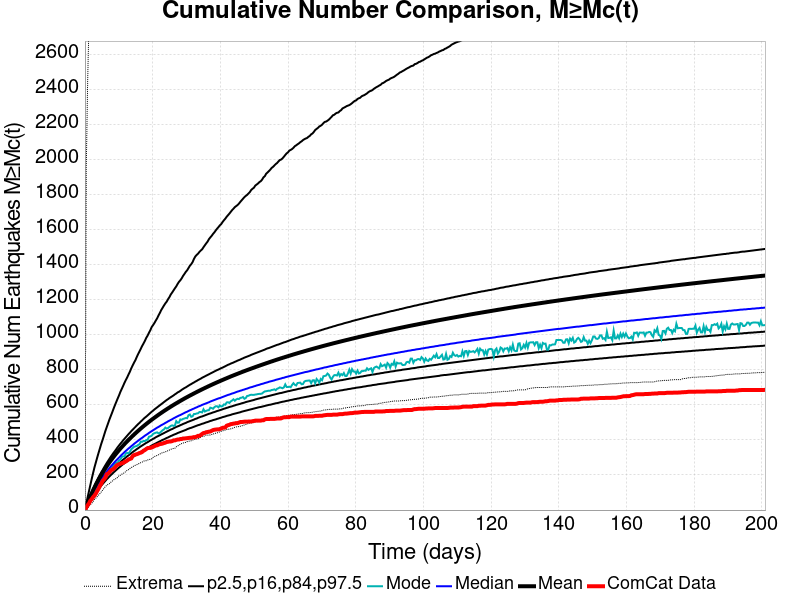

Values plotted in this chart, from the file beside it:
Time (days), ComCat Data, Simulation Mean, Simulation Median, Simulation Mode, Simulation Minimum, Simulation Maximum, 2.5 %-ile, 16 %-ile, 84 %-ile, 97.5 %-ile
0.0, 0.0, 0.0, 0.0, 0.0, 0.0, 0.0, 0.0, 0.0, 0.0, 0.0
0.4026, 15.0, 20.93, 19.0, 19.0, 3.0, 1965, 10.0, 14.0, 25.0, 37.0
0.8052, 28.0, 41.01, 37.0, 36.0, 11.0, 2455, 24.0, 30.0, 46.0, 74.0
1.208, 38.0, 60.13, 54.0, 53.0, 22.0, 2799, 37.0, 45.0, 67.0, 109.0
1.61, 54.0, 78.5, 70.0, 67.0, 31.0, 3045, 51.0, 60.0, 86.0, 144.0
2.013, 63.0, 96.08, 86.0, 81.0, 39.0, 3305, 63.0, 73.0, 104.0, 179.0
2.416, 74.0, 112.9, 100.0, 96.0, 48.0, 3505, 75.0, 87.0, 122.0, 212.0
2.818, 83.0, 129.1, 115.0, 108.0, 61.0, 3774, 87.0, 99.0, 139.0, 244.0
3.221, 94.0, 144.5, 128.0, 123.0, 68.0, 4030, 98.0, 112.0, 156.0, 272.0
3.624, 109.0, 159.2, 141.0, 133.0, 77.0, 4251, 109.0, 123.0, 171.0, 300.0
4.026, 122.0, 173.5, 154.0, 145.0, 86.0, 4434, 120.0, 135.0, 187.0, 327.0
4.429, 138.0, 187.5, 166.0, 158.0, 94.0, 4559, 130.0, 146.0, 201.0, 353.0
4.831, 151.0, 201, 177.0, 170.0, 104.0, 4669, 140.0, 156.0, 216.0, 379.0
5.234, 167.0, 213.9, 189.0, 178.0, 114.0, 4879, 149.0, 166.0, 229.0, 402.0
5.637, 175.0, 226.3, 199.0, 195.0, 124.0, 5174, 158.0, 176.0, 243.0, 427.0
6.039, 186.0, 238.5, 210.0, 203.0, 135.0, 5389, 167.0, 186.0, 256.0, 452.0
6.442, 205.0, 250.3, 220.0, 210.0, 141.0, 5566, 176.0, 195.0, 269.0, 474.0
6.845, 209.0, 261.6, 230.0, 220.0, 147.0, 5730, 184.0, 204.0, 281.0, 496.0
7.247, 216.0, 272.6, 240.0, 226.0, 151.0, 5866, 192.0, 212.0, 293.0, 518.0
7.65, 227.0, 283.3, 249.0, 236.0, 159.0, 5981, 200.0, 221.0, 305.0, 538.0
8.052, 231.0, 293.8, 258.0, 241.0, 165.0, 6092, 207.0, 229.0, 316.0, 558.0
8.455, 236.0, 303.9, 267.0, 256.0, 172.0, 6702, 215.0, 237.0, 327.0, 579.0
8.858, 243.0, 313.8, 276.0, 265.0, 178.0, 7356, 222.0, 245.0, 337.0, 599.0
9.26, 253.0, 323.5, 284.0, 270.0, 180.0, 7763, 229.0, 252.0, 348.0, 618.0
9.663, 259.0, 332.9, 292.0, 271.0, 187.0, 8085, 236.0, 260.0, 359.0, 637.0
10.07, 262.0, 342.1, 300.0, 283.0, 197.0, 8407, 243.0, 267.0, 369.0, 655.0
10.47, 264.0, 351.1, 308.0, 289.0, 199.0, 8680, 249.0, 274.0, 379.0, 675.0
10.87, 268.0, 359.9, 316.0, 303.0, 205.0, 8900, 256.0, 281.0, 388.0, 692.0
11.27, 269.0, 368.5, 323.0, 307.0, 209.0, 9132, 262.0, 288.0, 398.0, 709.0
11.68, 275.0, 376.9, 331.0, 307.0, 213.0, 9303, 268.0, 294.0, 407.0, 727.0
12.08, 278.0, 385.1, 338.0, 323.0, 221.0, 9434, 274.0, 301.0, 416.0, 743.0
12.48, 283.0, 393.1, 345.0, 327.0, 227.0, 9554, 280.0, 307.0, 425.0, 758.0
12.88, 289.0, 401, 352.0, 324.0, 231.0, 9686, 286.0, 313.0, 434.0, 775.0
13.29, 292.0, 408.6, 358.0, 334.0, 238.0, 9793, 292.0, 319.0, 442.0, 791.0
13.69, 295.0, 416.3, 365.0, 347.0, 243.0, 9889, 297.0, 325.0, 451.0, 810.0
14.09, 309.0, 423.8, 371.0, 354.0, 247.0, 10007, 302.0, 331.0, 459.0, 826.0
14.49, 314.0, 431.1, 378.0, 361.0, 253.0, 10099, 308.0, 337.0, 467.0, 842.0
14.9, 317.0, 438.4, 384.0, 364.0, 256.0, 10184, 313.0, 342.0, 475.0, 856.0
15.3, 319.0, 445.5, 390.0, 366.0, 259.0, 10272, 318.0, 348.0, 483.0, 874.0
15.7, 322.0, 452.5, 396.0, 372.0, 263.0, 10349, 323.0, 353.0, 491.0, 891.0
16.1, 326.0, 459.3, 402.0, 376.0, 267.0, 10426, 328.0, 359.0, 498.0, 906.0
16.51, 328.0, 466.1, 408.0, 391.0, 271.0, 10494, 333.0, 364.0, 506.0, 922.0
16.91, 332.0, 472.7, 413.0, 390.0, 274.0, 10568, 337.0, 369.0, 513.0, 938.0
17.31, 339.0, 479.2, 419.0, 395.0, 280.0, 10639, 342.0, 374.0, 521.0, 952.0
17.72, 343.0, 485.6, 425.0, 394.0, 281.0, 10689, 347.0, 379.0, 528.0, 967.0
18.12, 349.0, 491.9, 430.0, 400.0, 282.0, 10748, 351.0, 384.0, 534.0, 984.0
18.52, 354.0, 498.1, 435.0, 402.0, 286.0, 10800, 356.0, 388.0, 541.0, 997.0
18.92, 355.0, 504.3, 441.0, 419.0, 288.0, 10869, 360.0, 393.0, 548.0, 1013
19.33, 355.0, 510.3, 446.0, 421.0, 291.0, 10924, 364.0, 398.0, 555.0, 1028
19.73, 358.0, 516.2, 451.0, 425.0, 293.0, 10971, 369.0, 402.0, 562.0, 1046
20.13, 361.0, 522, 456.0, 435.0, 301.0, 11020, 373.0, 407.0, 568.0, 1057
20.53, 365.0, 527.7, 461.0, 439.0, 306.0, 11080, 377.0, 411.0, 575.0, 1069
20.94, 369.0, 533.4, 466.0, 442.0, 309.0, 11121, 381.0, 416.0, 581.0, 1083
21.34, 370.0, 539, 471.0, 444.0, 312.0, 11165, 385.0, 420.0, 587.0, 1096
21.74, 374.0, 544.5, 475.0, 438.0, 316.0, 11202, 389.0, 424.0, 593.0, 1112
22.14, 377.0, 550, 480.0, 441.0, 320.0, 11235, 393.0, 428.0, 599.0, 1127
22.55, 378.0, 555.3, 485.0, 449.0, 325.0, 11288, 397.0, 432.0, 605.0, 1143
22.95, 380.0, 560.6, 489.0, 456.0, 328.0, 11331, 401.0, 436.0, 611.0, 1156
23.35, 383.0, 565.8, 493.0, 461.0, 330.0, 11425, 404.0, 440.0, 617.0, 1169
23.75, 385.0, 571, 498.0, 471.0, 333.0, 11458, 408.0, 444.0, 623.0, 1181
... 440 more rows
